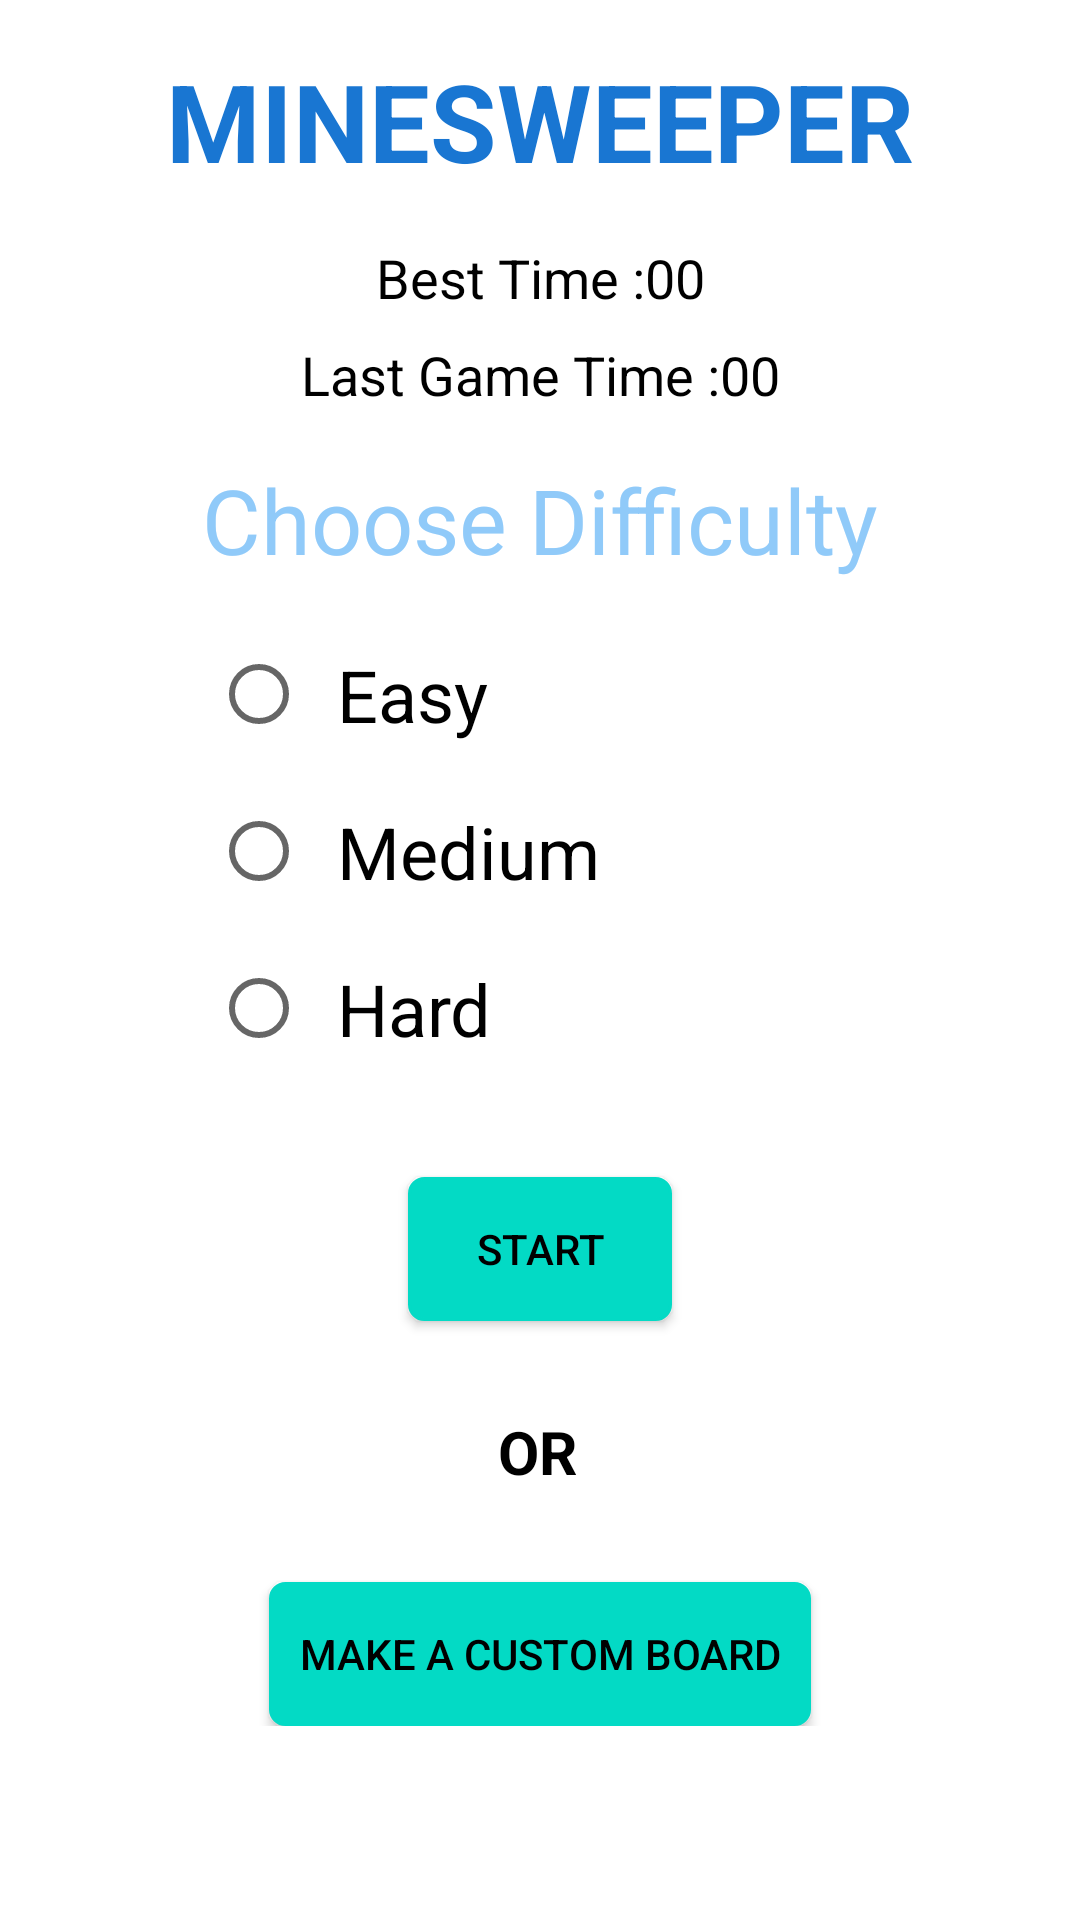

The Android layout XML behind this screen, and the referenced resources:
<!-- AndroidManifest.xml: application theme Theme.MyMineSweeper -->
<!-- res/layout/activity_main.xml -->
<?xml version="1.0" encoding="utf-8"?>
<androidx.constraintlayout.widget.ConstraintLayout xmlns:android="http://schemas.android.com/apk/res/android"
    xmlns:app="http://schemas.android.com/apk/res-auto"
    xmlns:tools="http://schemas.android.com/tools"
    android:layout_width="match_parent"
    android:layout_height="match_parent"
    android:background="#fff"
    android:orientation="vertical"
    tools:context=".MainActivity">

    <ScrollView
        android:layout_width="match_parent"
        android:layout_height="match_parent"
        app:layout_constraintBottom_toBottomOf="parent"
        app:layout_constraintEnd_toEndOf="parent"
        app:layout_constraintHorizontal_bias="0.0"
        app:layout_constraintStart_toStartOf="parent"
        app:layout_constraintTop_toTopOf="parent"
        app:layout_constraintVertical_bias="1.0">

        <androidx.constraintlayout.widget.ConstraintLayout
            android:layout_width="match_parent"
            android:layout_height="match_parent">

            <RadioGroup
                android:id="@+id/selectGameLevel"
                android:layout_width="200dp"
                android:layout_height="wrap_content"
                android:layout_marginTop="12dp"
                app:layout_constraintEnd_toEndOf="parent"
                app:layout_constraintHorizontal_bias="0.44"
                app:layout_constraintStart_toStartOf="parent"
                app:layout_constraintTop_toBottomOf="@+id/difficulty">

                <RadioButton
                    android:id="@+id/easy"
                    android:layout_width="wrap_content"
                    android:layout_height="wrap_content"
                    android:padding="10sp"
                    android:text="@string/easy"
                    android:textColor="#000"
                    android:textSize="24sp" />

                <RadioButton
                    android:id="@+id/medium"
                    android:layout_width="wrap_content"
                    android:layout_height="wrap_content"
                    android:padding="10sp"
                    android:text="@string/medium"
                    android:textColor="#000"
                    android:textSize="24sp" />

                <RadioButton
                    android:id="@+id/hard"
                    android:layout_width="wrap_content"
                    android:layout_height="wrap_content"
                    android:padding="10sp"
                    android:text="@string/hard"
                    android:textColor="#000"
                    android:textSize="24sp" />
            </RadioGroup>

            <TextView
                android:id="@+id/toptitle"
                android:layout_width="wrap_content"
                android:layout_height="wrap_content"
                android:layout_marginTop="16dp"
                android:text="@string/minesweeper"
                android:textColor="@color/blue700"
                android:textSize="36sp"
                android:textStyle="bold"
                app:layout_constraintEnd_toEndOf="parent"
                app:layout_constraintStart_toStartOf="parent"
                app:layout_constraintTop_toTopOf="parent" />

            <TextView
                android:id="@+id/besttime"
                android:layout_width="wrap_content"
                android:layout_height="wrap_content"
                android:layout_marginTop="16dp"
                android:text="@string/best_time2"
                android:textColor="#000"
                android:textSize="18sp"
                app:layout_constraintEnd_toStartOf="@+id/bestTime"
                app:layout_constraintHorizontal_bias="0.5"
                app:layout_constraintHorizontal_chainStyle="packed"
                app:layout_constraintStart_toStartOf="parent"
                app:layout_constraintTop_toBottomOf="@+id/toptitle" />

            <TextView
                android:id="@+id/bestTime"
                android:layout_width="wrap_content"
                android:layout_height="wrap_content"
                android:layout_marginTop="16dp"
                android:text="@string/_0"
                android:textColor="#000"
                android:textSize="18sp"
                app:layout_constraintEnd_toEndOf="parent"
                app:layout_constraintHorizontal_bias="0.5"
                app:layout_constraintStart_toEndOf="@+id/besttime"
                app:layout_constraintTop_toBottomOf="@+id/toptitle" />

            <TextView
                android:id="@+id/lasttime"
                android:layout_width="wrap_content"
                android:layout_height="wrap_content"
                android:layout_marginTop="8dp"
                android:text="@string/last_game_time2"
                android:textColor="#000"
                android:textSize="18sp"
                app:layout_constraintEnd_toStartOf="@+id/lastGameTime"
                app:layout_constraintHorizontal_bias="0.5"
                app:layout_constraintHorizontal_chainStyle="packed"
                app:layout_constraintStart_toStartOf="parent"
                app:layout_constraintTop_toBottomOf="@+id/besttime" />

            <TextView
                android:id="@+id/lastGameTime"
                android:layout_width="wrap_content"
                android:layout_height="wrap_content"
                android:layout_marginTop="8dp"
                android:text="@string/_00"
                android:textColor="#000"
                android:textSize="18sp"
                app:layout_constraintEnd_toEndOf="parent"
                app:layout_constraintHorizontal_bias="0.5"
                app:layout_constraintStart_toEndOf="@+id/lasttime"
                app:layout_constraintTop_toBottomOf="@+id/bestTime" />

            <TextView
                android:id="@+id/difficulty"
                android:layout_width="wrap_content"
                android:layout_height="wrap_content"
                android:layout_marginTop="16dp"
                android:text="@string/choose_difficulty"
                android:textColor="@color/blue200"
                android:textSize="30sp"
                app:layout_constraintEnd_toEndOf="parent"
                app:layout_constraintStart_toStartOf="parent"
                app:layout_constraintTop_toBottomOf="@+id/lasttime" />

            <TextView
                android:id="@+id/orLabel"
                android:layout_width="wrap_content"
                android:layout_height="wrap_content"
                android:layout_marginTop="30dp"
                android:text="@string/or"
                android:textColor="#000"
                android:textSize="20sp"
                android:textStyle="bold"
                app:layout_constraintEnd_toEndOf="parent"
                app:layout_constraintHorizontal_bias="0.498"
                app:layout_constraintStart_toStartOf="parent"
                app:layout_constraintTop_toBottomOf="@+id/start" />

            <androidx.appcompat.widget.AppCompatButton
                android:id="@+id/custombutton"
                android:layout_width="wrap_content"
                android:layout_height="wrap_content"
                android:layout_marginTop="30dp"
                android:background="@drawable/mybutton"
                android:paddingLeft="10dp"
                android:paddingRight="10dp"
                android:text="@string/make_a_custom_board"
                android:textColor="#000"
                app:layout_constraintEnd_toEndOf="parent"
                app:layout_constraintStart_toStartOf="parent"
                app:layout_constraintTop_toBottomOf="@+id/orLabel" />

            <androidx.appcompat.widget.AppCompatButton
                android:id="@+id/start"
                android:layout_width="wrap_content"
                android:layout_height="wrap_content"
                android:layout_marginTop="30dp"
                android:background="@drawable/mybutton"
                android:text="@string/start"
                android:textColor="#000"
                app:layout_constraintEnd_toEndOf="parent"
                app:layout_constraintStart_toStartOf="parent"
                app:layout_constraintTop_toBottomOf="@+id/selectGameLevel" />

            <androidx.appcompat.widget.AppCompatButton
                android:id="@+id/rules"
                android:layout_width="42dp"
                android:layout_height="34dp"
                android:layout_marginEnd="8dp"
                android:layout_marginRight="8dp"
                android:background="@drawable/message_24"
                app:layout_constraintBottom_toBottomOf="parent"
                app:layout_constraintEnd_toEndOf="parent"
                app:layout_constraintHorizontal_bias="0.916"
                app:layout_constraintStart_toStartOf="parent"
                app:layout_constraintTop_toTopOf="parent"
                app:layout_constraintVertical_bias="0.147" />

        </androidx.constraintlayout.widget.ConstraintLayout>

    </ScrollView>


</androidx.constraintlayout.widget.ConstraintLayout>
<!-- resources referenced by this layout -->
<resources>
  <color name="blue200">#90CAF9</color>
  <color name="blue700">#1976D2</color>
  <!-- drawable mybutton (drawable-v24) -->
  <?xml version="1.0" encoding="utf-8"?>
  <selector xmlns:android="http://schemas.android.com/apk/res/android" >
      <item android:state_pressed="true" >
          <shape android:shape="rectangle"  >
              <corners android:radius="5dip" />
              <stroke android:width="1dip" android:color="@color/teal_200" />
              <gradient android:angle="-90" android:startColor="@color/teal_200" android:endColor="@color/teal_200"  />
          </shape>
      </item>
      <item android:state_focused="true">
          <shape android:shape="rectangle"  >
              <corners android:radius="5dip" />
              <stroke android:width="1dip" android:color="@color/teal_200" />
              <solid android:color="@color/teal_200"/>
          </shape>
      </item>
      <item >
          <shape android:shape="rectangle"  >
              <corners android:radius="5dip" />
              <stroke android:width="1dip" android:color="@color/teal_200" />
              <gradient android:angle="-90" android:startColor="@color/teal_200"
                  android:endColor="@color/teal_200" />
          </shape>
      </item>
  </selector>
  <string name="_0" tools:ignore="DuplicateDefinition">00</string>
  <string name="_00">00</string>
  <string name="best_time2">Best Time :</string>
  <string name="choose_difficulty">Choose Difficulty</string>
  <string name="easy">Easy</string>
  <string name="hard">Hard</string>
  <string name="last_game_time2">Last Game Time :</string>
  <string name="make_a_custom_board">Make A Custom Board</string>
  <string name="medium">Medium</string>
  <string name="minesweeper">MINESWEEPER</string>
  <string name="or">OR</string>
  <string name="start">Start</string>
  <style name="Theme.MyMineSweeper" parent="Theme.MaterialComponents.DayNight.DarkActionBar">
          
          <item name="colorPrimary">@color/cyan500</item>
          <item name="colorPrimaryVariant">@color/cyan700</item>
          <item name="colorOnPrimary">@color/white</item>
          
          <item name="colorSecondary">@color/blue200</item>
          <item name="colorSecondaryVariant">@color/blue700</item>
          <item name="colorOnSecondary">@color/black</item>
          
          <item name="android:statusBarColor" tools:targetApi="l">?attr/colorPrimaryVariant</item>
          
      </style>
  <color name="cyan500">#00BCD4</color>
  <color name="cyan700">#0097A7</color>
  <color name="white">#FFFFFFFF</color>
  <color name="black">#FF000000</color>
  <!-- not gathered from this repository: default colours our renderer supplied (Android Studio template values) -->
  <color name="teal_200">#FF03DAC5</color>
</resources>
